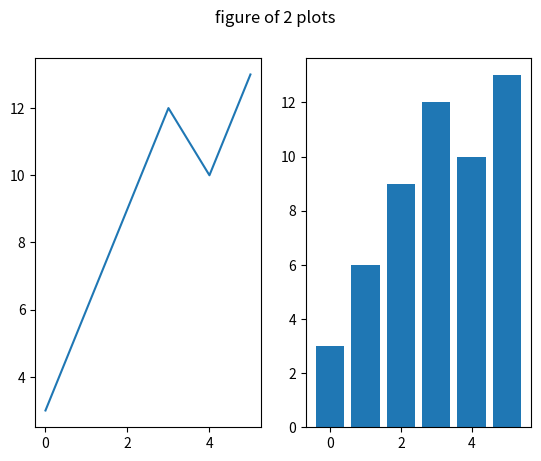

Here is the Python script that generated this plot:

import matplotlib.pyplot as plt

#create data
x = [0, 1, 2, 3, 4, 5]
y = [3, 6, 9, 12, 10, 13]

fig, ax = plt.subplots(1,2)

ax[0].plot(x,y)
ax[1].bar(x,y)

fig.suptitle('figure of 2 plots')
plt.show()
